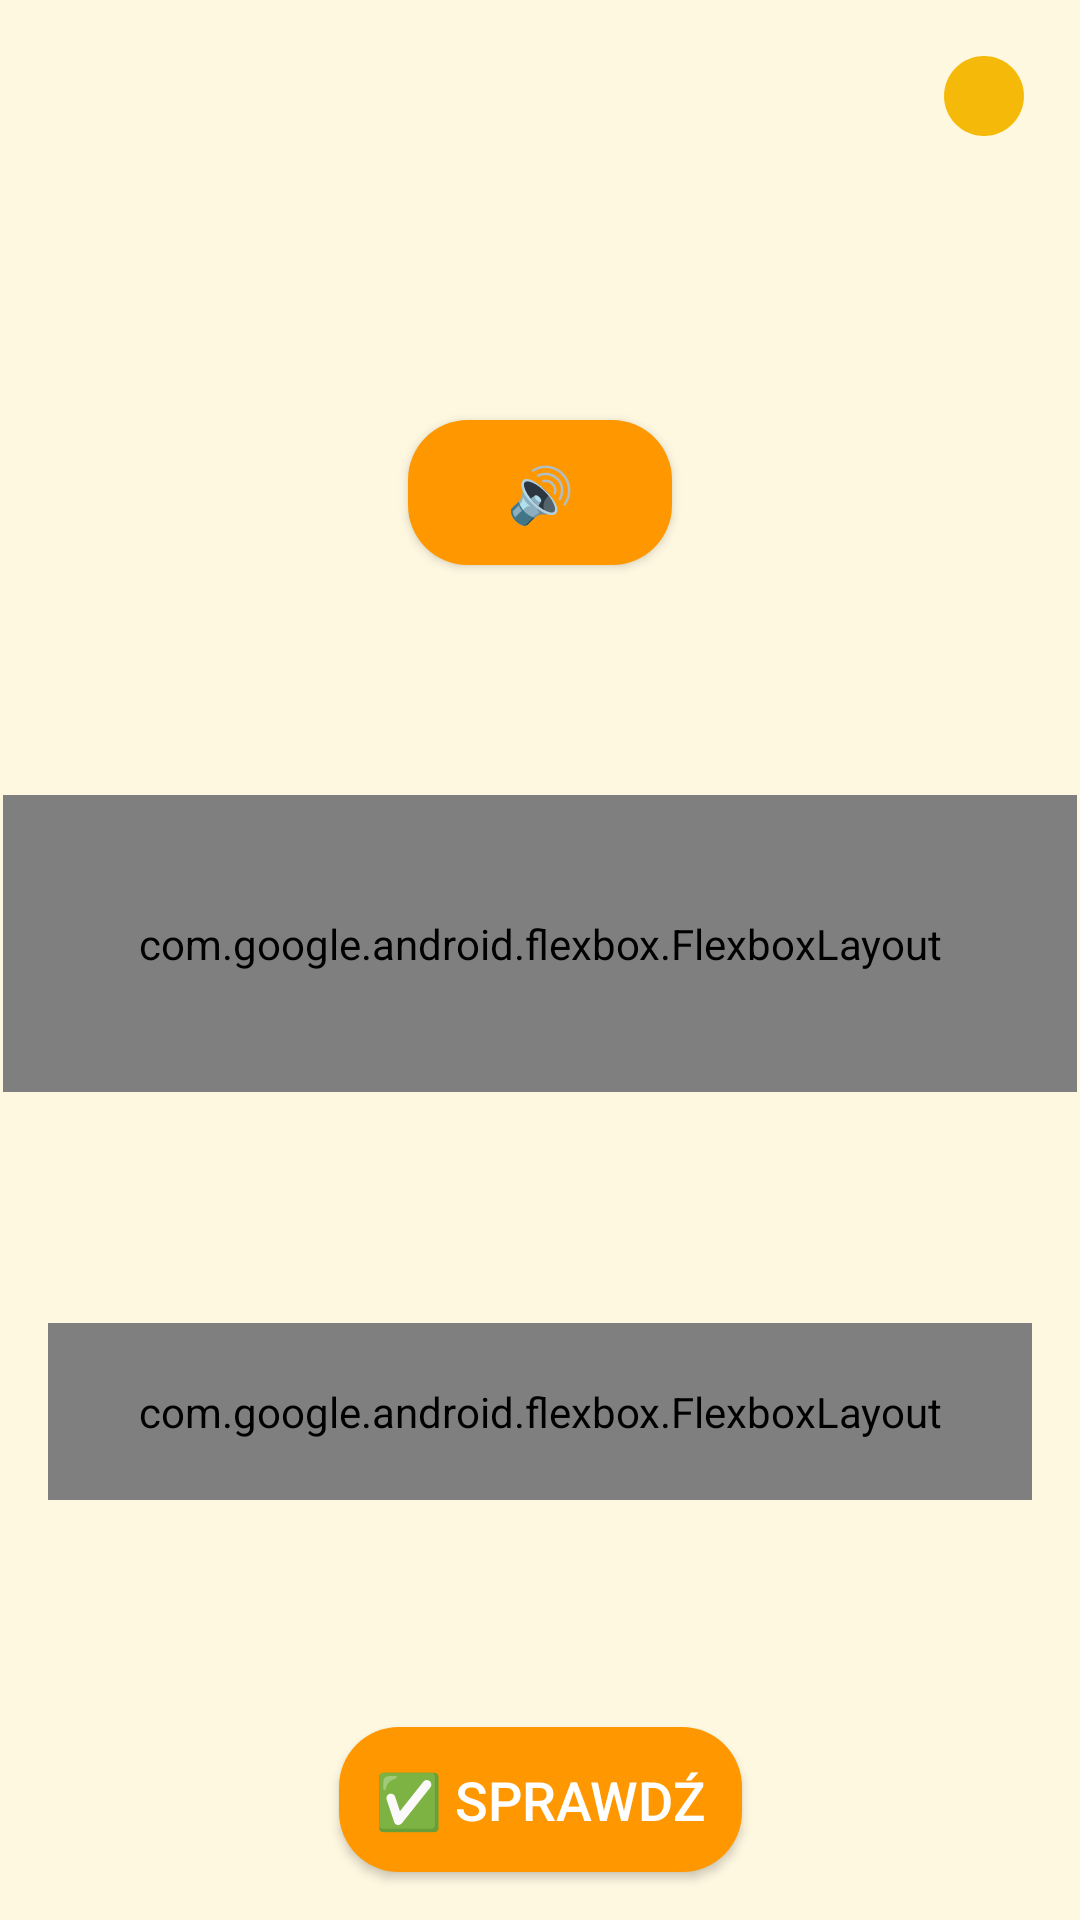

This screen was rendered from an Android layout file. Write that file and the resources it references.
<!-- AndroidManifest.xml: application theme Theme.Czytam -->
<!-- res/layout/fragment_game_word.xml -->
<?xml version="1.0" encoding="utf-8"?>
<androidx.constraintlayout.widget.ConstraintLayout xmlns:android="http://schemas.android.com/apk/res/android"
    xmlns:tools="http://schemas.android.com/tools"
    android:layout_width="match_parent"
    android:layout_height="match_parent"
    xmlns:app="http://schemas.android.com/apk/res-auto">

    
    <LinearLayout
        android:id="@+id/coinCounter"
        android:layout_width="wrap_content"
        android:layout_height="wrap_content"
        android:layout_alignParentEnd="true"
        android:orientation="horizontal"
        android:padding="16dp"
        app:layout_constraintEnd_toEndOf="parent"
        app:layout_constraintTop_toTopOf="parent">

        <TextView
            android:id="@+id/coin_text"
            android:layout_width="wrap_content"
            android:layout_height="wrap_content"
            android:layout_marginStart="4dp"
            android:text=""
            android:textColor="@android:color/black"
            android:textSize="18sp"
            android:textStyle="bold" />

        <ImageView
            android:id="@+id/iconCoins"
            android:layout_width="32dp"
            android:layout_height="32dp"
            android:src="@drawable/coin" />
    </LinearLayout>


    <Button
        android:id="@+id/buttonSpeakWord"
        style="@style/PrimaryButton"
        android:layout_width="wrap_content"
        android:layout_height="wrap_content"
        android:layout_gravity="center_horizontal"
        android:layout_margin="16dp"
        android:gravity="center"
        android:text="🔊"
        app:layout_constraintBottom_toTopOf="@+id/syllableContainer"
        app:layout_constraintEnd_toEndOf="parent"
        app:layout_constraintStart_toStartOf="parent"
        app:layout_constraintTop_toBottomOf="@+id/coinCounter" />

    



    <com.google.android.flexbox.FlexboxLayout
        android:id="@+id/syllableContainer"
        android:layout_width="match_parent"
        android:layout_height="wrap_content"
        android:clipToPadding="false"
        android:fillViewport="true"
        android:orientation="horizontal"
        android:overScrollMode="always"
        android:padding="40dp"
        android:layout_margin="1dp"
        android:scrollbars="vertical"
        app:layout_constraintTop_toBottomOf="@+id/buttonSpeakWord"
        app:alignItems="flex_start"
        app:flexWrap="wrap"
        app:justifyContent="flex_start"
        app:layout_constraintBottom_toTopOf="@+id/targetContainer" />


        
    <com.google.android.flexbox.FlexboxLayout
        android:id="@+id/targetContainer"
        android:layout_width="match_parent"
        android:layout_height="wrap_content"
        android:background="@drawable/contener5"
        android:clipToPadding="false"
        android:fillViewport="true"
        android:orientation="horizontal"
        app:layout_constraintTop_toBottomOf="@+id/syllableContainer"
        android:overScrollMode="always"
        android:padding="20dp"
        android:scrollbars="vertical"
        android:layout_margin="16dp"
        app:alignItems="flex_start"
        app:flexWrap="wrap"
        app:justifyContent="flex_start"
        app:layout_constraintBottom_toTopOf="@+id/buttonCheck"
        app:layout_constraintStart_toStartOf="parent" />

    <Button
        android:id="@+id/buttonCheck"
        android:layout_width="wrap_content"
        android:layout_height="wrap_content"
        android:layout_margin="16dp"
        style="@style/PrimaryButton"
        android:text="✅ Sprawdź"
        app:layout_constraintBottom_toBottomOf="parent"
        app:layout_constraintEnd_toEndOf="parent"
        app:layout_constraintStart_toStartOf="parent" />



</androidx.constraintlayout.widget.ConstraintLayout>
<!-- resources referenced by this layout -->
<resources>
  <!-- drawable coin (drawable) -->
  <vector xmlns:android="http://schemas.android.com/apk/res/android" android:height="24dp" android:tint="#F5BA09" android:viewportHeight="24" android:viewportWidth="24" android:width="24dp">
        
      <path android:fillColor="@android:color/white" android:pathData="M12,2C6.48,2 2,6.48 2,12s4.48,10 10,10 10,-4.48 10,-10S17.52,2 12,2z"/>
      
  </vector>
  <!-- drawable contener5 (drawable) -->
  <?xml version="1.0" encoding="utf-8"?>
  <shape xmlns:android="http://schemas.android.com/apk/res/android" android:shape="rectangle">
      <corners android:radius="16dp"/>
      <solid android:color="#D1C4E9"/>
      <stroke android:width="1dp" android:color="#DDDDDD"/>
  </shape>
  <style name="PrimaryButton">
  
          <item name="android:background">@drawable/button_primary</item>
          <item name="backgroundTint">@null</item>
          <item name="android:textColor">@android:color/white</item>
          <item name="android:textSize">18sp</item>
          <item name="android:padding">12dp</item>
  
      </style>
  <style name="Theme.Czytam" parent="Base.Theme.Czytam" />
  <!-- drawable button_primary (drawable) -->
  <?xml version="1.0" encoding="utf-8"?>
  <shape xmlns:android="http://schemas.android.com/apk/res/android">
      <solid android:color="@color/primary_orange"/>
      <corners android:radius="20dp"/>
  </shape>
  <style name="Base.Theme.Czytam" parent="Theme.Material3.DayNight.NoActionBar">
          
          
          <item name="android:windowBackground">#FFF8E1</item> 
      </style>
  <color name="primary_orange">#FF9800</color>
</resources>
